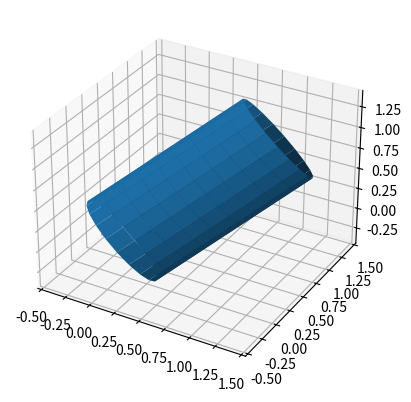

Recreate this plot in Python.
%matplotlib widget
# %matplotlib notebook
# %matplotlib inline

import matplotlib.pyplot as plt
from mpl_toolkits.mplot3d import Axes3D
import numpy as np
from scipy.optimize import leastsq
from scipy.linalg import null_space

def get_cylinder_points(p1, p2, r):
    ax_vec = p2 - p1
    h = np.linalg.norm(ax_vec)
    ax_vec = ax_vec / np.linalg.norm(ax_vec)
    ax_null = null_space(np.array([ax_vec]))
    axpts = np.linspace(0, h, 10)
    thetas = np.linspace(0, 2 * np.pi, 20)
    axpts, thetas = np.meshgrid(axpts, thetas)
    X, Y, Z = [p1[i] + ax_vec[i] * axpts + r * np.sin(thetas) * ax_null[i, 0] + r * np.cos(thetas) * ax_null[i, 1] for i in [0, 1, 2]]
    return X, Y, Z

X, Y, Z = get_cylinder_points(np.array([0, 0, 0]), np.array([1, 1, 1]), 0.5)

fig = plt.figure()
ax = fig.add_subplot(111, projection='3d')
ax.plot_surface(X, Y, Z)

def cylinderFitting(xyz,p,th):

    """
    This is a fitting for a vertical cylinder fitting
    Reference:
    http://www.int-arch-photogramm-remote-sens-spatial-inf-sci.net/XXXIX-B5/169/2012/isprsarchives-XXXIX-B5-169-2012.pdf

    xyz is a matrix contain at least 5 rows, and each row stores x y z of a cylindrical surface
    p is initial values of the parameter;
    p[0] = Xc, x coordinate of the cylinder centre
    P[1] = Yc, y coordinate of the cylinder centre
    P[2] = alpha, rotation angle (radian) about the x-axis
    P[3] = beta, rotation angle (radian) about the y-axis
    P[4] = r, radius of the cylinder

    th, threshold for the convergence of the least squares

    """   
    x = xyz[:,0]
    y = xyz[:,1]
    z = xyz[:,2]

    fitfunc = lambda p, x, y, z: (- np.cos(p[3])*(p[0] - x) - z*np.cos(p[2])*np.sin(p[3]) - np.sin(p[2])*np.sin(p[3])*(p[1] - y))**2 + (z*np.sin(p[2]) - np.cos(p[2])*(p[1] - y))**2 #fit function
    errfunc = lambda p, x, y, z: fitfunc(p, x, y, z) - p[4]**2 #error function 

    est_p , success = leastsq(errfunc, p, args=(x, y, z), maxfev=1000)

    return est_p

H = 5
R = 1
n = 100
xyz = np.zeros((n, 3))

for i in range(n):
    r = np.random.normal(R, 0.1)
    theta = np.random.uniform(0, 2 * np.pi)
    z = np.random.uniform(0, H)
    xyz[i, :] = [r * np.cos(theta), r * np.sin(theta), z]
print("Initial Parameters: ")
p = np.array([-13.79,-8.45,0,0,0.3])
print(p)
print(" ")

print("Performing Cylinder Fitting ... ")
est_p =  cylinderFitting(xyz,p,0.00001)
print("Fitting Done!")
print(" ")


print("Estimated Parameters: ")
print(est_p)

